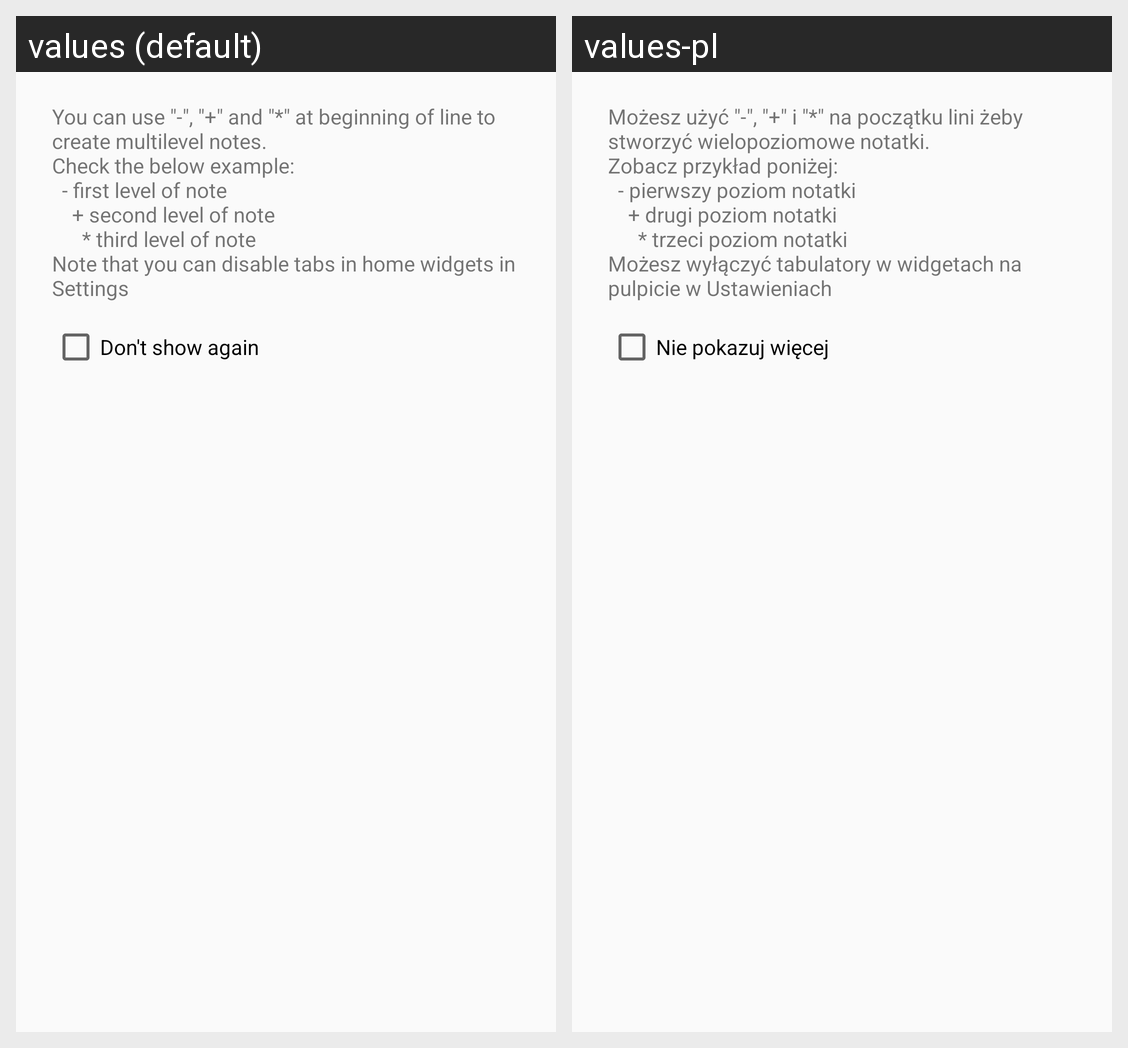

This grid shows one Android layout under two languages. Give, for every string resource on the screen, its name, the default text and each shown locale's text.
Android screen res/layout/dialog_multilevel_note_manual.xml rendered under 2 locales, left to right: values (default), values-pl. Device: Nexus 5 (rendered at 1080×1920; each locale shown at half size, 540×960, under a caption strip naming it); theme AppTheme.
Strings drawn on this screen, with the default value and each locale's value (text and hints the layout hard-codes, and strings that could not be matched under every locale, appear in the picture but are not listed):

multilevel_note_manual_text
  values: You can use "-", "+" and "*" at beginning of line to create multilevel notes.
      Check the below example: 
      	- first level of note
      	 	+ second level of note
      			* third level of note
      Note that you can disable tabs in home widgets in Settings
  values-pl: Możesz użyć "-", "+" i "*" na początku lini żeby stworzyć wielopoziomowe notatki.
      Zobacz przykład poniżej: 
      	- pierwszy poziom notatki
      	 	+ drugi poziom notatki
      			* trzeci poziom notatki
      Możesz wyłączyć tabulatory w widgetach na pulpicie w Ustawieniach

do_not_show_again
  values: Don't show again
  values-pl: Nie pokazuj więcej
